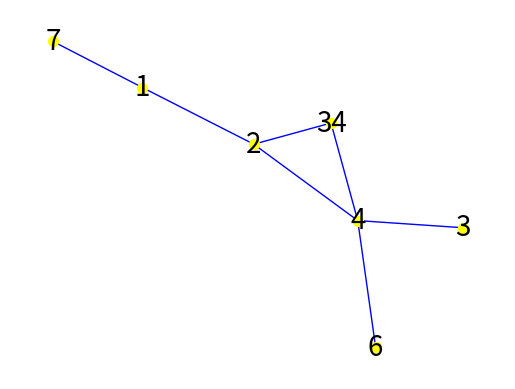

The matplotlib source for this figure: (Note: this script raises an exception after producing the figure.)
import networkx as nx
g = nx.Graph()
g.add_node(1)
g.add_nodes_from([1,2,3,4,5,6,7,34])
g.add_edge(1,5)
g.add_edges_from([(1,2), (3,4),(2,4), (6,4),(4,34), (1,7), (2,34)])
g.remove_node(5)
g.nodes()
g.edges()
g.neighbors(2) #какие соседи
g.degree(2) #число соседей
for node in g.nodes():
    print(node, g.degree(node))

nx.write_gexf(g, 'graph.gexf')
g1 = nx.read_gexf('graph.gexf')

import matplotlib.pyplot as plt
pos = nx.spring_layout(g)
nx.draw_networkx_nodes(g, pos, node_color = 'yellow', node_size=50)
nx.draw_networkx_edges(g, pos, edge_color = 'blue')
nx.draw_networkx_labels(g, pos, font_size = 20)
plt.axis('off')
plt.show() #plt.savefig('graph.png')
nx.diameter(g) #самый длинный путь
g.number_of_nodes()
g.number_of_edges()
nx.density(g) #примерно отношение узлов к ребрам
nx.average_clustering(g)
deg = nx.degree_centrality(g)

# goo.gl/AQllCa - датасеты разных сетей
import re

g_dolph = nx.Graph()
f = open('out.dolphins', 'r', encoding = 'utf-8')
dolphins = f.readlines()
for line in dolphins:
    nums = re.findall(r'[0-9]+', line)
    g_dolph.add_edge(int(nums[0]), int(nums[1]))

pos_dolph = nx.spring_layout(g_dolph)
nx.draw_networkx_nodes(g_dolph, pos_dolph, node_color = 'blue', node_size=100)
nx.draw_networkx_edges(g_dolph, pos_dolph, edge_color = 'yellow')
nx.draw_networkx_labels(g_dolph, pos_dolph, font_size = 20)
plt.axis('off')
plt.show()
deg_d = nx.degree_centrality(g_dolph)
print(deg_d)
max_deg = 0
center = 0
for d in deg_d.keys():
    if deg_d[d] > max_deg:
        max_deg = deg_d[d]
        center = d
print(max_deg,center)
